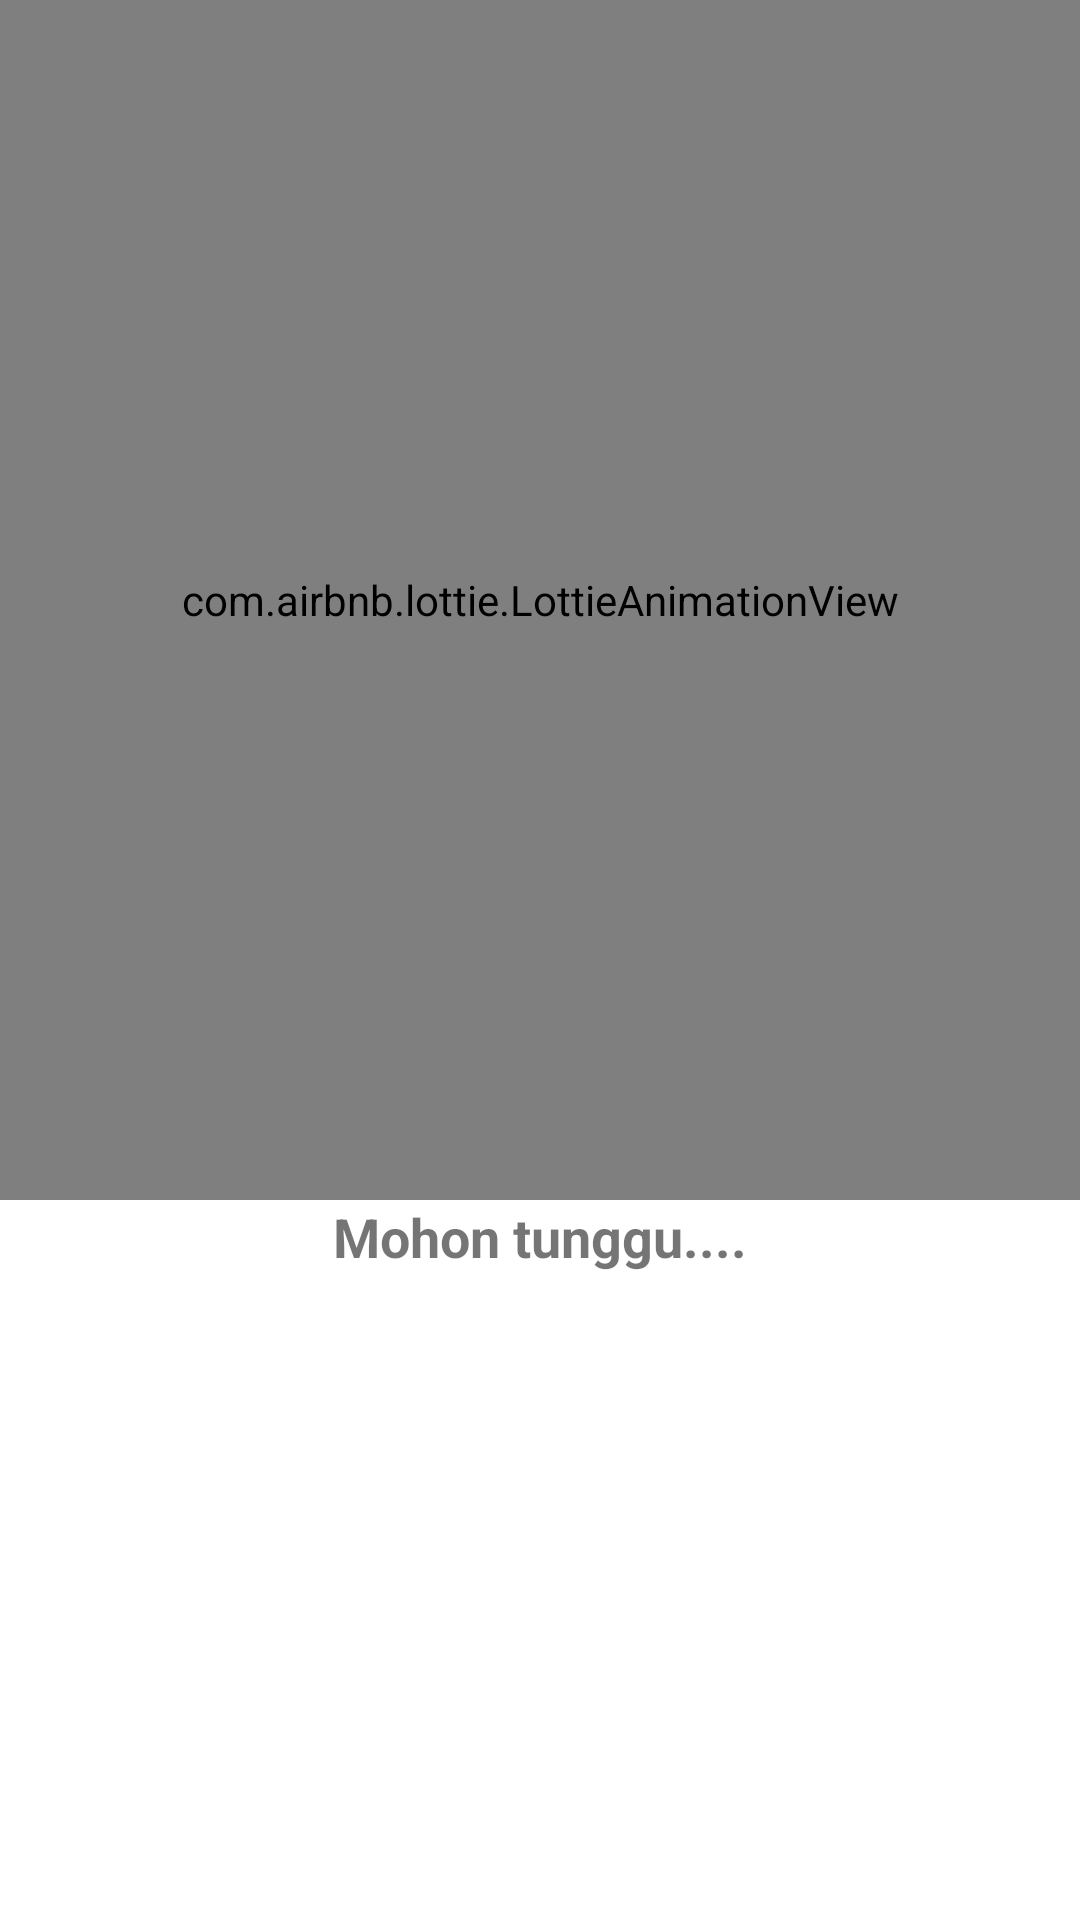

Produce the Android XML layout that renders to this screen, including the resource entries it uses.
<!-- AndroidManifest.xml: application theme AppTheme -->
<!-- res/layout/auth_verification.xml -->
<?xml version="1.0" encoding="utf-8"?>
<androidx.constraintlayout.widget.ConstraintLayout
    xmlns:android="http://schemas.android.com/apk/res/android"
    xmlns:app="http://schemas.android.com/apk/res-auto"
    android:layout_width="match_parent"
    android:layout_height="match_parent">

    <com.airbnb.lottie.LottieAnimationView
        android:id="@+id/auth_verification_anim"
        android:layout_width="match_parent"
        android:layout_height="400dp"
        app:layout_constraintTop_toTopOf="parent"
        app:layout_constraintEnd_toEndOf="parent"
        app:layout_constraintStart_toStartOf="parent"
        app:lottie_autoPlay="true"
        app:lottie_loop="true"
        app:lottie_rawRes="@raw/load" />
    <TextView
        android:layout_width="match_parent"
        android:layout_height="wrap_content"
        android:layout_marginStart="20dp"
        android:layout_marginEnd="20dp"
        app:layout_constraintTop_toBottomOf="@+id/auth_verification_anim"
        android:id="@+id/auth_verification_wait"
        android:text="@string/please_wait"
        android:textSize="18sp"
        android:textStyle="bold"
        android:textAlignment="center"/>

</androidx.constraintlayout.widget.ConstraintLayout>
<!-- resources referenced by this layout -->
<resources>
  <string name="please_wait">Mohon tunggu....</string>
  <style name="AppTheme" parent="Theme.MaterialComponents.Light.NoActionBar">
          
          <item name="colorPrimary">@color/colorPrimary</item>
          <item name="colorPrimaryDark">@color/colorPrimaryDark</item>
          <item name="colorAccent">@color/colorAccent</item>
      </style>
  <color name="colorPrimary">#9877DF</color>
  <color name="colorPrimaryDark">#825FCC</color>
  <color name="colorAccent">#FEC345</color>
</resources>
